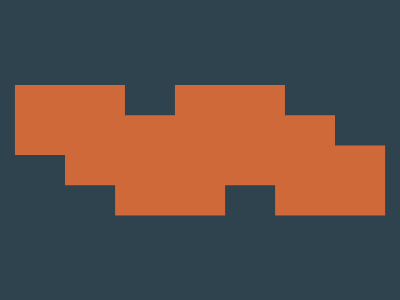

Recreate this image using only HTML and CSS.


<style>*{margin:85 99%145-106;color:CF6939;box-shadow:128q 0,234q 64q,57vh 32q;*{margin:0-160 0 160;background:#2F434E}}</style>